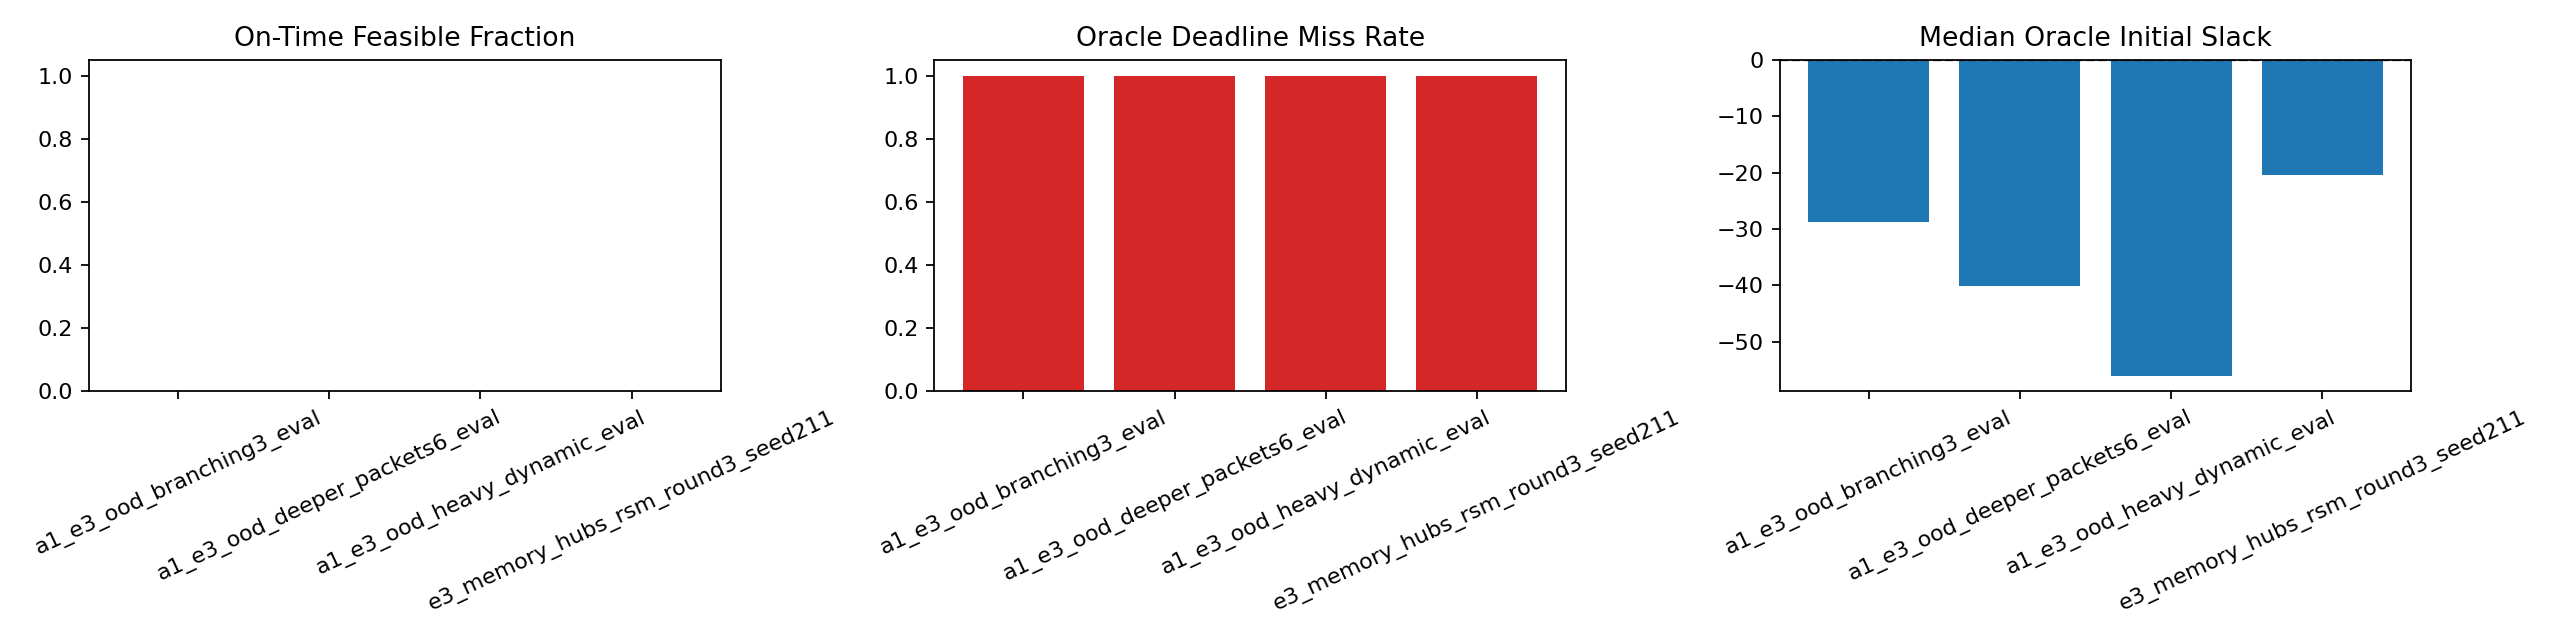

The file beside this chart, header and first rows:
suite, packet_count, mean_packet_count, mean_tree_depth, oracle_deadline_miss_rate, on_time_feasible_fraction, oracle_initial_slack_p50, oracle_initial_slack_p95, oracle_cost_p50, oracle_cost_p95, fully_feasible_episode_fraction, any_feasible_episode_fraction, oracle_episode_miss_rate, config_path, split, manifest_hash
a1_e3_ood_branching3_eval, 263, 4.627, 2.981, 1.0, 0.0, -28.72, -14.49, 42.6, 64.75, 0.0, 0.0, 1.0, configs/experiments/a1_e3_ood_branching3…, test, b4b591a1caa521afeb06c871e25ceda1436bf75f…
a1_e3_ood_deeper_packets6_eval, 251, 4.434, 3.98, 1.0, 0.0, -40.14, -21.54, 53.12, 76.9, 0.0, 0.0, 1.0, configs/experiments/a1_e3_ood_deeper_pac…, test, 57c890c833f05b179f3e5b0609dca2638a0f3524…
a1_e3_ood_heavy_dynamic_eval, 349, 6.203, 3.923, 1.0, 0.0, -56.01, -37.14, 68.68, 97.26, 0.0, 0.0, 1.0, configs/experiments/a1_e3_ood_heavy_dyna…, test, 2c860980c74d91323ad86412fd6c5413773dcac3…
e3_memory_hubs_rsm_round3_seed211, 89, 2.618, 2.989, 1.0, 0.0, -20.46, -6.528, 33.06, 53.08, 0.0, 0.0, 1.0, configs/experiments/e3_memory_hubs_rsm_r…, test, da9092ac5f183308a58afeec9711461fe45c0441…
